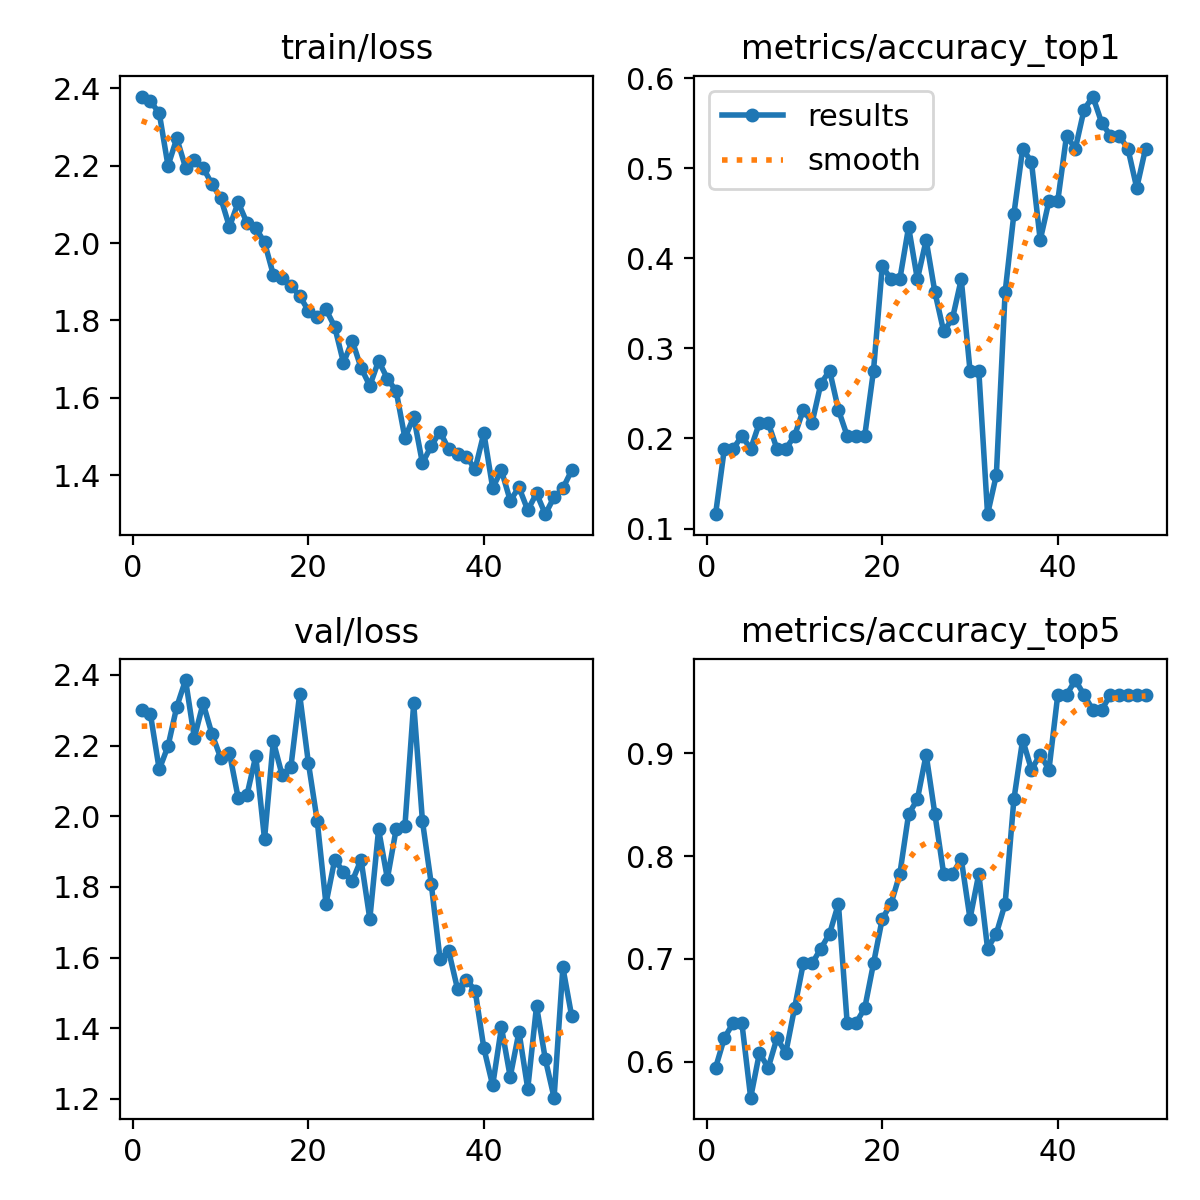

Source data for this figure (header and first rows):
epoch, time, train/loss, metrics/accuracy_top1, metrics/accuracy_top5, val/loss, lr/pg0, lr/pg1, lr/pg2, lr/pg3, lr/pg4, lr/pg5, lr/pg6, lr/pg7
1, 22.16, 2.379, 0.1159, 0.5942, 2.3, 0.00018, 6e-05, 0.00018, 6e-05, 0.09418, 0.09406, 0.00018, 6e-05
2, 53.54, 2.367, 0.1884, 0.6232, 2.288, 0.0003823, 0.0001274, 0.0003823, 0.0001274, 0.08738, 0.08713, 0.0003823, 0.0001274
3, 75.34, 2.336, 0.1884, 0.6377, 2.132, 0.0005762, 0.0001921, 0.0005762, 0.0001921, 0.08058, 0.08019, 0.0005762, 0.0001921
4, 89.31, 2.2, 0.2029, 0.6377, 2.198, 0.0007619, 0.000254, 0.0007619, 0.000254, 0.07376, 0.07325, 0.0007619, 0.000254
5, 107.3, 2.271, 0.1884, 0.5652, 2.31, 0.0009392, 0.0003131, 0.0009392, 0.0003131, 0.06694, 0.06631, 0.0009392, 0.0003131
6, 121.5, 2.195, 0.2174, 0.6087, 2.385, 0.001108, 0.0003694, 0.001108, 0.0003694, 0.06011, 0.05937, 0.001108, 0.0003694
7, 138.6, 2.214, 0.2174, 0.5942, 2.222, 0.001269, 0.000423, 0.001269, 0.000423, 0.05327, 0.05242, 0.001269, 0.000423
8, 148.4, 2.195, 0.1884, 0.6232, 2.32, 0.001421, 0.0004738, 0.001421, 0.0004738, 0.04642, 0.04547, 0.001421, 0.0004738
9, 161.2, 2.153, 0.1884, 0.6087, 2.233, 0.001565, 0.0005218, 0.001565, 0.0005218, 0.03957, 0.03852, 0.001565, 0.0005218
10, 170.6, 2.117, 0.2029, 0.6522, 2.166, 0.001701, 0.000567, 0.001701, 0.000567, 0.0327, 0.03157, 0.001701, 0.000567
11, 180.1, 2.042, 0.2319, 0.6956, 2.179, 0.001829, 0.0006095, 0.001829, 0.0006095, 0.02583, 0.02461, 0.001829, 0.0006095
12, 192.7, 2.105, 0.2174, 0.6956, 2.051, 0.001948, 0.0006492, 0.001948, 0.0006492, 0.01895, 0.01765, 0.001948, 0.0006492
13, 199, 2.052, 0.2609, 0.7101, 2.06, 0.002058, 0.0006862, 0.002058, 0.0006862, 0.01206, 0.01069, 0.002058, 0.0006862
14, 208.2, 2.039, 0.2754, 0.7246, 2.17, 0.002161, 0.0007203, 0.002161, 0.0007203, 0.005161, 0.00372, 0.002161, 0.0007203
15, 217.9, 2.002, 0.2319, 0.7536, 1.935, 0.002168, 0.0007228, 0.002168, 0.0007228, 0.002168, 0.0007228, 0.002168, 0.0007228
16, 228.2, 1.918, 0.2029, 0.6377, 2.212, 0.002109, 0.000703, 0.002109, 0.000703, 0.002109, 0.000703, 0.002109, 0.000703
17, 235.2, 1.911, 0.2029, 0.6377, 2.117, 0.00205, 0.0006832, 0.00205, 0.0006832, 0.00205, 0.0006832, 0.00205, 0.0006832
18, 245.4, 1.889, 0.2029, 0.6522, 2.139, 0.00199, 0.0006634, 0.00199, 0.0006634, 0.00199, 0.0006634, 0.00199, 0.0006634
19, 255.5, 1.863, 0.2754, 0.6956, 2.345, 0.001931, 0.0006436, 0.001931, 0.0006436, 0.001931, 0.0006436, 0.001931, 0.0006436
20, 265.4, 1.825, 0.3913, 0.7391, 2.151, 0.001871, 0.0006238, 0.001871, 0.0006238, 0.001871, 0.0006238, 0.001871, 0.0006238
21, 272.1, 1.81, 0.3768, 0.7536, 1.988, 0.001812, 0.000604, 0.001812, 0.000604, 0.001812, 0.000604, 0.001812, 0.000604
22, 282.1, 1.829, 0.3768, 0.7826, 1.752, 0.001753, 0.0005842, 0.001753, 0.0005842, 0.001753, 0.0005842, 0.001753, 0.0005842
23, 291.8, 1.783, 0.4348, 0.8406, 1.877, 0.001693, 0.0005644, 0.001693, 0.0005644, 0.001693, 0.0005644, 0.001693, 0.0005644
24, 301.9, 1.69, 0.3768, 0.8551, 1.842, 0.001634, 0.0005446, 0.001634, 0.0005446, 0.001634, 0.0005446, 0.001634, 0.0005446
25, 308.8, 1.747, 0.4203, 0.8985, 1.816, 0.001574, 0.0005248, 0.001574, 0.0005248, 0.001574, 0.0005248, 0.001574, 0.0005248
26, 319.4, 1.678, 0.3623, 0.8406, 1.877, 0.001515, 0.000505, 0.001515, 0.000505, 0.001515, 0.000505, 0.001515, 0.000505
27, 329.8, 1.631, 0.3188, 0.7826, 1.709, 0.001456, 0.0004852, 0.001456, 0.0004852, 0.001456, 0.0004852, 0.001456, 0.0004852
28, 341.4, 1.696, 0.3333, 0.7826, 1.963, 0.001396, 0.0004654, 0.001396, 0.0004654, 0.001396, 0.0004654, 0.001396, 0.0004654
29, 349.2, 1.649, 0.3768, 0.7971, 1.824, 0.001337, 0.0004456, 0.001337, 0.0004456, 0.001337, 0.0004456, 0.001337, 0.0004456
30, 361.4, 1.617, 0.2754, 0.7391, 1.963, 0.001277, 0.0004258, 0.001277, 0.0004258, 0.001277, 0.0004258, 0.001277, 0.0004258
31, 371.9, 1.496, 0.2754, 0.7826, 1.972, 0.001218, 0.000406, 0.001218, 0.000406, 0.001218, 0.000406, 0.001218, 0.000406
32, 381.8, 1.55, 0.1159, 0.7101, 2.319, 0.001159, 0.0003862, 0.001159, 0.0003862, 0.001159, 0.0003862, 0.001159, 0.0003862
33, 388.5, 1.43, 0.1594, 0.7246, 1.986, 0.001099, 0.0003664, 0.001099, 0.0003664, 0.001099, 0.0003664, 0.001099, 0.0003664
34, 398.2, 1.475, 0.3623, 0.7536, 1.809, 0.00104, 0.0003466, 0.00104, 0.0003466, 0.00104, 0.0003466, 0.00104, 0.0003466
35, 408.3, 1.512, 0.4493, 0.8551, 1.597, 0.0009804, 0.0003268, 0.0009804, 0.0003268, 0.0009804, 0.0003268, 0.0009804, 0.0003268
36, 418.6, 1.467, 0.5217, 0.913, 1.617, 0.000921, 0.000307, 0.000921, 0.000307, 0.000921, 0.000307, 0.000921, 0.000307
37, 425.5, 1.454, 0.5072, 0.8841, 1.511, 0.0008616, 0.0002872, 0.0008616, 0.0002872, 0.0008616, 0.0002872, 0.0008616, 0.0002872
38, 435.6, 1.447, 0.4203, 0.8985, 1.538, 0.0008022, 0.0002674, 0.0008022, 0.0002674, 0.0008022, 0.0002674, 0.0008022, 0.0002674
39, 446, 1.415, 0.4638, 0.8841, 1.507, 0.0007428, 0.0002476, 0.0007428, 0.0002476, 0.0007428, 0.0002476, 0.0007428, 0.0002476
40, 456.4, 1.509, 0.4638, 0.9565, 1.343, 0.0006834, 0.0002278, 0.0006834, 0.0002278, 0.0006834, 0.0002278, 0.0006834, 0.0002278
41, 462.8, 1.367, 0.5362, 0.9565, 1.238, 0.000624, 0.000208, 0.000624, 0.000208, 0.000624, 0.000208, 0.000624, 0.000208
42, 472.4, 1.412, 0.5217, 0.971, 1.403, 0.0005646, 0.0001882, 0.0005646, 0.0001882, 0.0005646, 0.0001882, 0.0005646, 0.0001882
43, 482.3, 1.334, 0.5652, 0.9565, 1.263, 0.0005052, 0.0001684, 0.0005052, 0.0001684, 0.0005052, 0.0001684, 0.0005052, 0.0001684
44, 492.1, 1.368, 0.5797, 0.942, 1.39, 0.0004458, 0.0001486, 0.0004458, 0.0001486, 0.0004458, 0.0001486, 0.0004458, 0.0001486
45, 499, 1.309, 0.5507, 0.942, 1.229, 0.0003864, 0.0001288, 0.0003864, 0.0001288, 0.0003864, 0.0001288, 0.0003864, 0.0001288
46, 509.4, 1.353, 0.5362, 0.9565, 1.463, 0.000327, 0.000109, 0.000327, 0.000109, 0.000327, 0.000109, 0.000327, 0.000109
47, 519.1, 1.299, 0.5362, 0.9565, 1.313, 0.0002676, 8.92e-05, 0.0002676, 8.92e-05, 0.0002676, 8.92e-05, 0.0002676, 8.92e-05
48, 528.9, 1.343, 0.5217, 0.9565, 1.204, 0.0002082, 6.94e-05, 0.0002082, 6.94e-05, 0.0002082, 6.94e-05, 0.0002082, 6.94e-05
49, 535.6, 1.366, 0.4783, 0.9565, 1.572, 0.0001488, 4.96e-05, 0.0001488, 4.96e-05, 0.0001488, 4.96e-05, 0.0001488, 4.96e-05
50, 546.2, 1.412, 0.5217, 0.9565, 1.435, 8.94e-05, 2.98e-05, 8.94e-05, 2.98e-05, 8.94e-05, 2.98e-05, 8.94e-05, 2.98e-05
